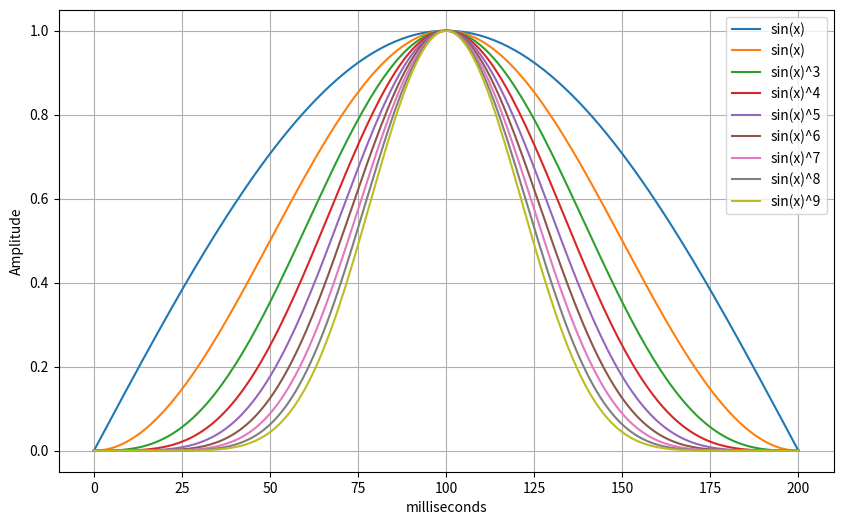

The script that saved this image:
import numpy as np
import matplotlib.pyplot as plt

def plot_sine_vs_sine_powers(length):
    """Plots a sine wave and its powers"""

    x = np.linspace(0, length, length)
    radians = x * (np.pi / length)
    
    plt.figure(figsize=(10, 6))
    plt.plot(x, np.sin(radians), label='sin(x)')
    plt.plot(x, np.sin(radians)**2, label='sin(x)')
    plt.plot(x, np.sin(radians)**3, label='sin(x)^3')
    plt.plot(x, np.sin(radians)**4, label='sin(x)^4')
    plt.plot(x, np.sin(radians)**5, label='sin(x)^5')
    plt.plot(x, np.sin(radians)**6, label='sin(x)^6')
    plt.plot(x, np.sin(radians)**7, label='sin(x)^7')
    plt.plot(x, np.sin(radians)**8, label='sin(x)^8')
    plt.plot(x, np.sin(radians)**9, label='sin(x)^9')

    plt.xlabel('milliseconds')
    plt.ylabel('Amplitude')
    plt.legend()
    plt.grid(True)
    plt.show()

# Example usage:
plot_sine_vs_sine_powers(200) # creates a plot of 100 points.
